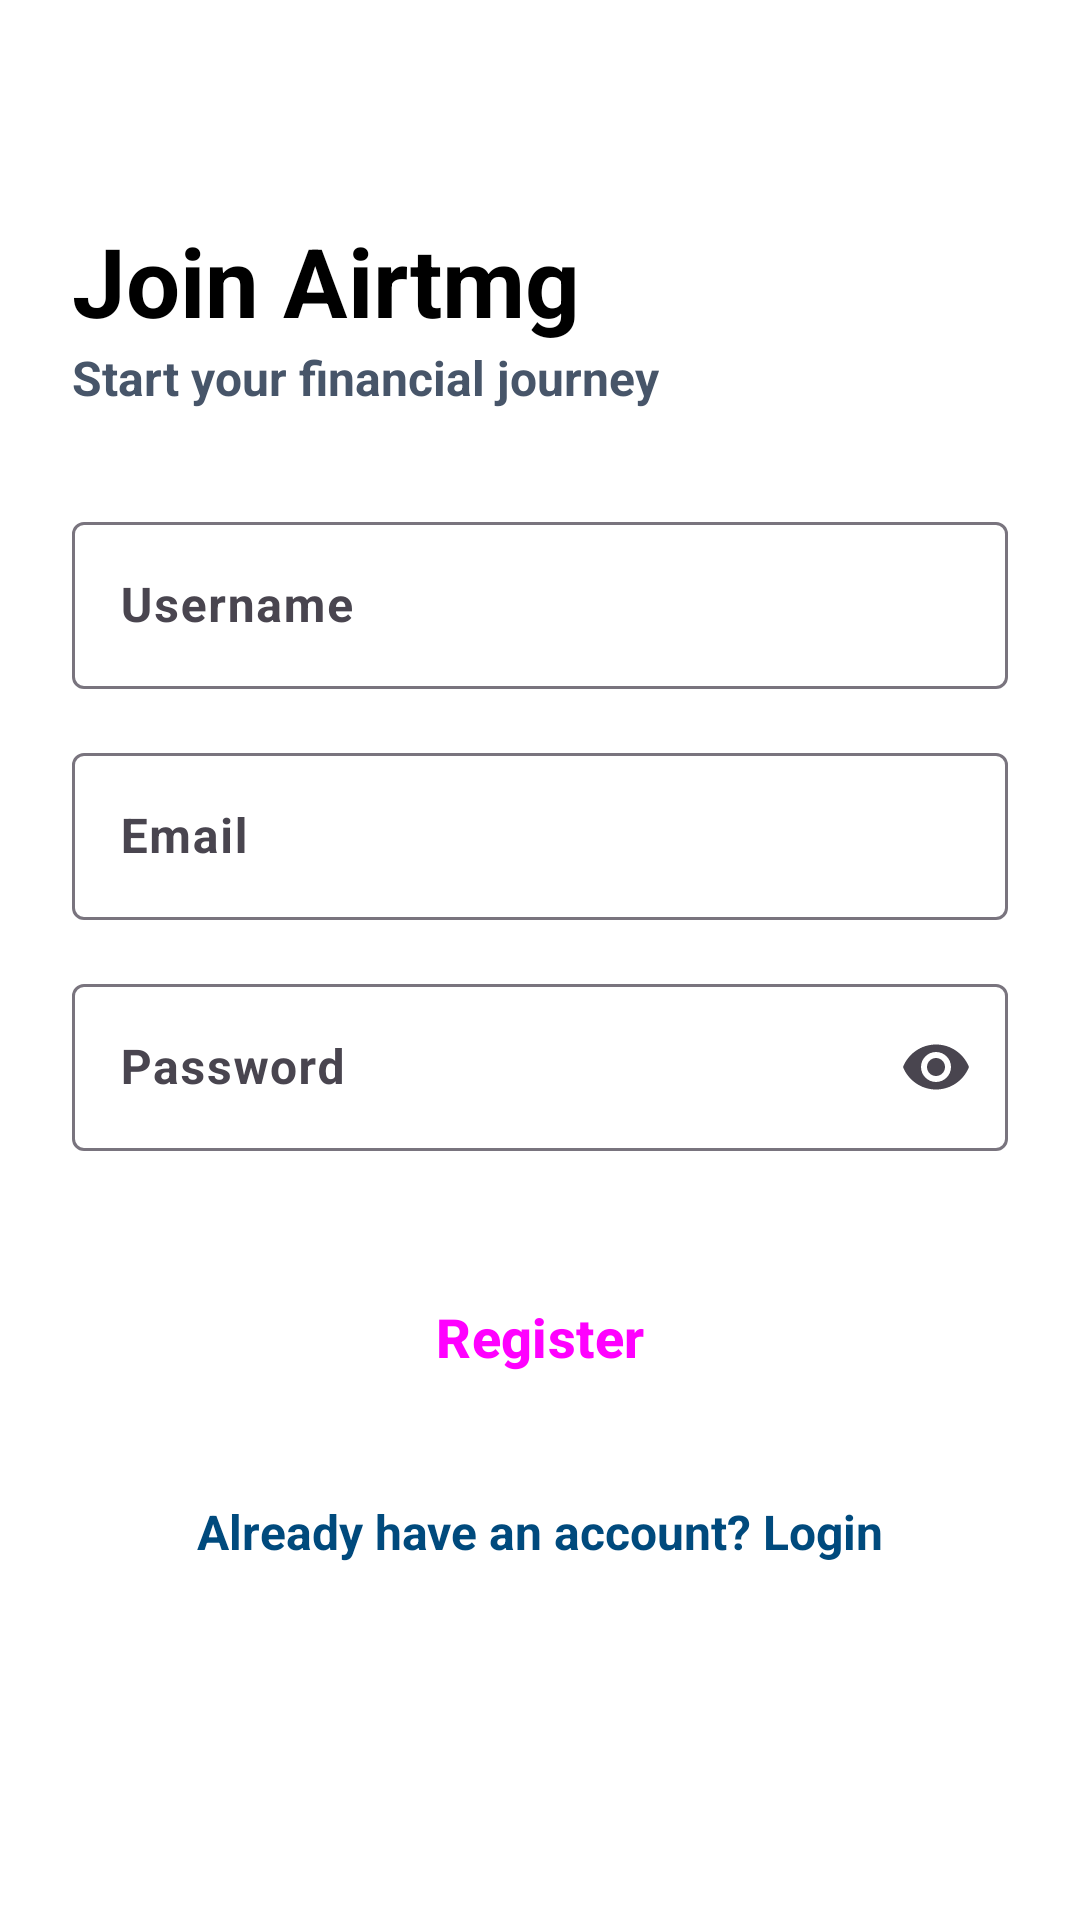

Write the Android layout XML for this screen, with the resource values it uses.
<!-- AndroidManifest.xml: application theme Theme.Airtmg -->
<!-- res/layout/activity_register.xml -->
<?xml version="1.0" encoding="utf-8"?>
<androidx.constraintlayout.widget.ConstraintLayout xmlns:android="http://schemas.android.com/apk/res/android"
    xmlns:app="http://schemas.android.com/apk/res-auto"
    android:layout_width="match_parent"
    android:layout_height="match_parent"
    android:background="@color/backgroundColor"
    android:padding="24dp">

    <TextView
        android:id="@+id/tvRegTitle"
        android:layout_width="wrap_content"
        android:layout_height="wrap_content"
        android:layout_marginTop="48dp"
        android:text="@string/register_title"
        android:textColor="@color/textPrimary"
        android:textSize="32sp"
        android:textStyle="bold"
        app:layout_constraintStart_toStartOf="parent"
        app:layout_constraintTop_toTopOf="parent" />

    <TextView
        android:id="@+id/tvRegSub"
        android:layout_width="wrap_content"
        android:layout_height="wrap_content"
        android:text="@string/register_subtitle"
        android:textColor="@color/textSecondary"
        android:textSize="16sp"
        android:textStyle="bold"
        app:layout_constraintStart_toStartOf="parent"
        app:layout_constraintTop_toBottomOf="@id/tvRegTitle" />

    <com.google.android.material.textfield.TextInputLayout
        android:id="@+id/tilRegUsername"
        style="@style/Widget.Material3.TextInputLayout.OutlinedBox"
        android:layout_width="match_parent"
        android:layout_height="wrap_content"
        android:layout_marginTop="32dp"
        android:hint="@string/username"
        app:layout_constraintTop_toBottomOf="@id/tvRegSub">

        <com.google.android.material.textfield.TextInputEditText
            android:id="@+id/etUsername"
            android:layout_width="match_parent"
            android:layout_height="wrap_content"
            android:inputType="text"
            android:textSize="16sp"
            android:textStyle="bold" />
    </com.google.android.material.textfield.TextInputLayout>

    <com.google.android.material.textfield.TextInputLayout
        android:id="@+id/tilRegEmail"
        style="@style/Widget.Material3.TextInputLayout.OutlinedBox"
        android:layout_width="match_parent"
        android:layout_height="wrap_content"
        android:layout_marginTop="16dp"
        android:hint="@string/email"
        app:layout_constraintTop_toBottomOf="@id/tilRegUsername">

        <com.google.android.material.textfield.TextInputEditText
            android:id="@+id/etEmail"
            android:layout_width="match_parent"
            android:layout_height="wrap_content"
            android:inputType="textEmailAddress"
            android:textSize="16sp"
            android:textStyle="bold" />
    </com.google.android.material.textfield.TextInputLayout>

    <com.google.android.material.textfield.TextInputLayout
        android:id="@+id/tilRegPassword"
        style="@style/Widget.Material3.TextInputLayout.OutlinedBox"
        android:layout_width="match_parent"
        android:layout_height="wrap_content"
        android:layout_marginTop="16dp"
        android:hint="@string/password"
        app:endIconMode="password_toggle"
        app:layout_constraintTop_toBottomOf="@id/tilRegEmail">

        <com.google.android.material.textfield.TextInputEditText
            android:id="@+id/etPassword"
            android:layout_width="match_parent"
            android:layout_height="wrap_content"
            android:inputType="textPassword"
            android:textSize="16sp"
            android:textStyle="bold" />
    </com.google.android.material.textfield.TextInputLayout>

    <Button
        android:id="@+id/btnRegister"
        style="@style/Widget.Material3.Button"
        android:layout_width="match_parent"
        android:layout_height="60dp"
        android:layout_marginTop="32dp"
        android:text="@string/register_btn"
        android:textSize="18sp"
        android:textStyle="bold"
        app:cornerRadius="16dp"
        app:layout_constraintTop_toBottomOf="@id/tilRegPassword" />

    <TextView
        android:id="@+id/tvLogin"
        android:layout_width="wrap_content"
        android:layout_height="wrap_content"
        android:layout_marginTop="24dp"
        android:text="@string/already_have_account"
        android:textColor="@color/primary"
        android:textSize="16sp"
        android:textStyle="bold"
        app:layout_constraintEnd_toEndOf="parent"
        app:layout_constraintStart_toStartOf="parent"
        app:layout_constraintTop_toBottomOf="@id/btnRegister" />

    <ProgressBar
        android:id="@+id/registerProgressBar"
        android:layout_width="wrap_content"
        android:layout_height="wrap_content"
        android:visibility="gone"
        app:layout_constraintBottom_toBottomOf="parent"
        app:layout_constraintEnd_toEndOf="parent"
        app:layout_constraintStart_toStartOf="parent"
        app:layout_constraintTop_toTopOf="parent" />

</androidx.constraintlayout.widget.ConstraintLayout>
<!-- resources referenced by this layout -->
<resources>
  <color name="backgroundColor">#FFFFFF</color>
  <color name="primary">#004A7D</color>
  <color name="textPrimary">#000000</color>
  <color name="textSecondary">#475569</color>
  <string name="already_have_account">Already have an account? Login</string>
  <string name="email">Email</string>
  <string name="password">Password</string>
  <string name="register_btn">Register</string>
  <string name="register_subtitle">Start your financial journey</string>
  <string name="register_title">Join Airtmg</string>
  <string name="username">Username</string>
  <style name="Theme.Airtmg" parent="Theme.Material3.DayNight.NoActionBar">
          <item name="colorPrimary">@color/primary</item>
          <item name="colorOnPrimary">@color/onPrimary</item>
          <item name="colorPrimaryContainer">@color/primaryContainer</item>
          <item name="colorOnPrimaryContainer">@color/onPrimaryContainer</item>
  
          <item name="colorSecondary">@color/secondary</item>
          <item name="colorOnSecondary">@color/onSecondary</item>
  
          <item name="android:statusBarColor">?attr/colorSurface</item>
          <item name="android:windowLightStatusBar">true</item>
      </style>
  <color name="onPrimary">#FFFFFF</color>
  <color name="primaryContainer">#D1E4FF</color>
  <color name="onPrimaryContainer">#001D36</color>
  <color name="secondary">#3D4958</color>
  <color name="onSecondary">#FFFFFF</color>
</resources>
